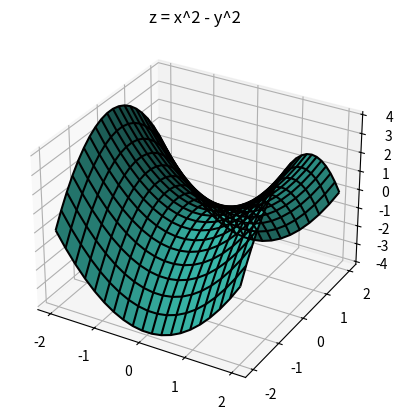

Source code (Python):
from mpl_toolkits import mplot3d
import numpy as np
import matplotlib.pyplot as plt

x = np.linspace(-2, 2, 20)
y = np.linspace(-2, 2, 20)

X, Y = np.meshgrid(x, y)
Z = X**2 - Y**2

ax = plt.axes(projection='3d')
ax.plot_surface(X, Y, Z, color = '#38B7A9', linewidth = 2)
ax.plot_wireframe(X, Y, Z, color='black')#Grafica alambrica ,muestra la grafica original como una malla trasparente y permite ver mejor la grafica
ax.set_title('z = x^2 - y^2')
plt.savefig('superficie1.png')